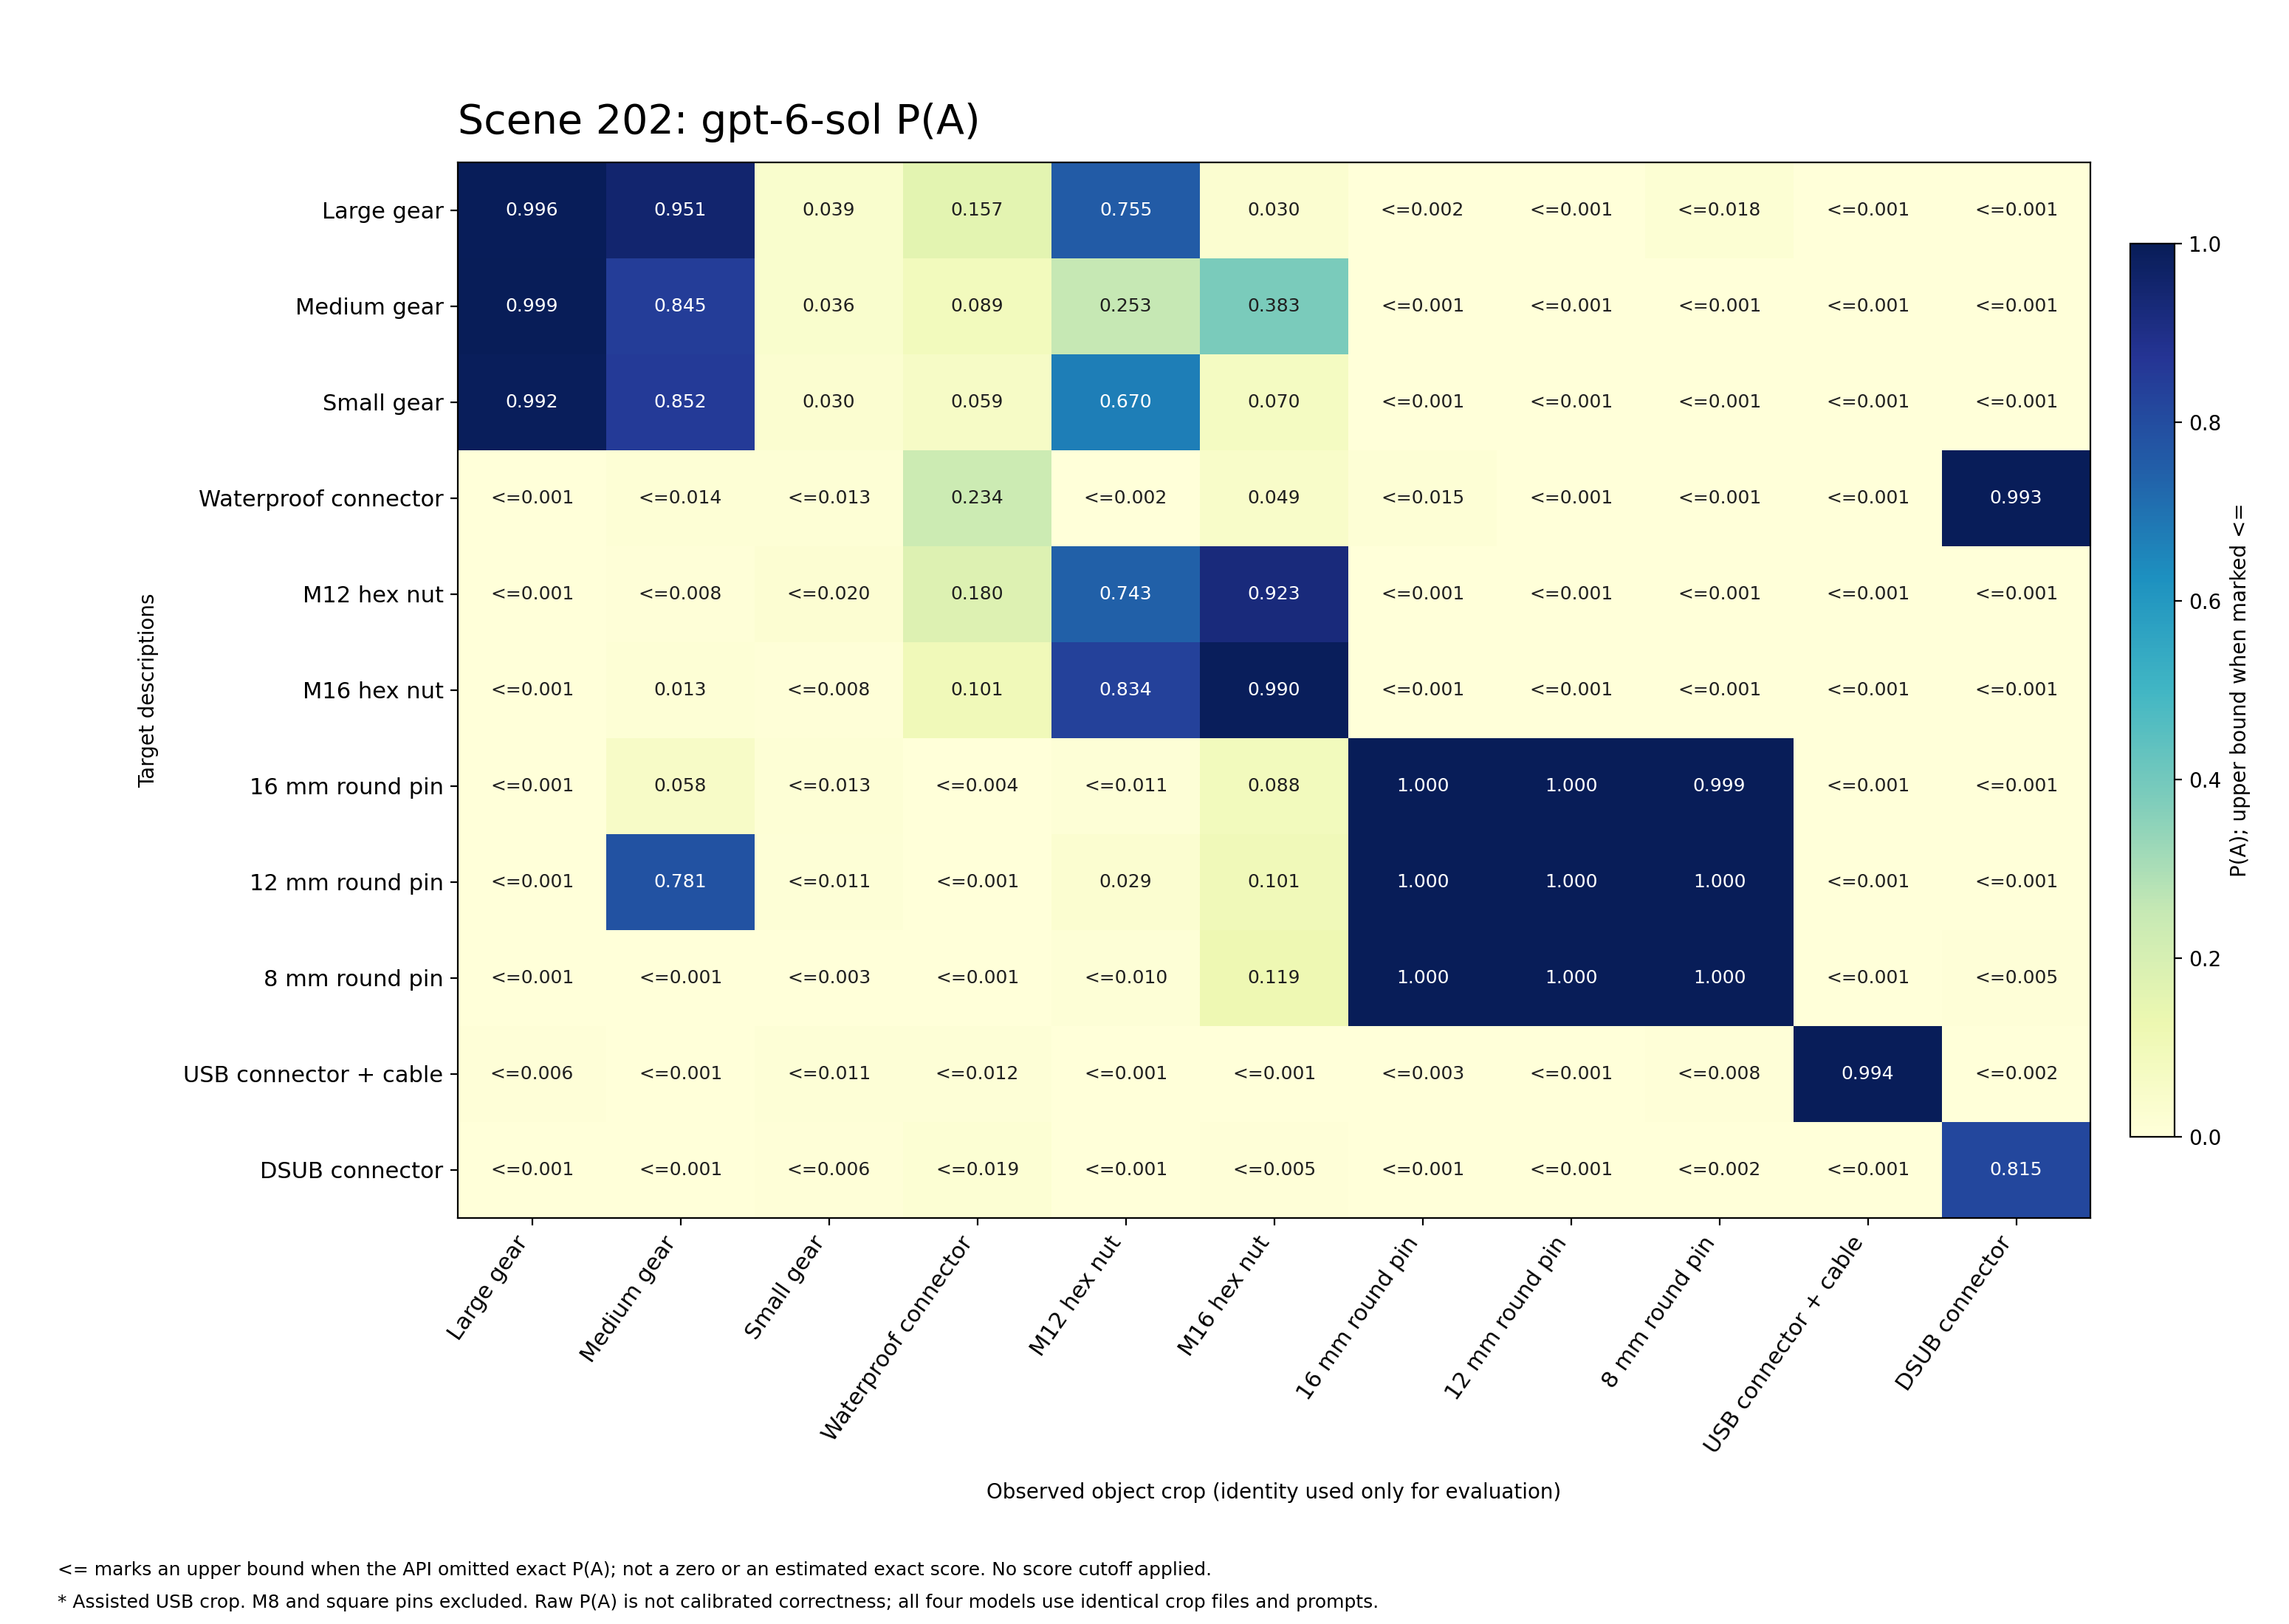

The data file committed next to this chart (first rows):
target, Gear_Large, Gear_Medium, Gear_Small, Waterproof_Male, M12_Hex_Nut, M16_Hex_Nut, RGOCG16-50_16mm, RGOCG12-50_12mm, RGOCG8-50_8mm, USB_Male, DSUB_Male
Gear_Large, 0.996, 0.951, 0.039, 0.157, 0.755, 0.030, <=0.002, <=0.001, <=0.018, <=0.001, <=0.001
Gear_Medium, 0.999, 0.845, 0.036, 0.089, 0.253, 0.383, <=0.001, <=0.001, <=0.001, <=0.001, <=0.001
Gear_Small, 0.992, 0.852, 0.030, 0.059, 0.670, 0.070, <=0.001, <=0.001, <=0.001, <=0.001, <=0.001
Waterproof_Male, <=0.001, <=0.014, <=0.013, 0.234, <=0.002, 0.049, <=0.015, <=0.001, <=0.001, <=0.001, 0.993
M12_Hex_Nut, <=0.001, <=0.008, <=0.020, 0.180, 0.743, 0.923, <=0.001, <=0.001, <=0.001, <=0.001, <=0.001
M16_Hex_Nut, <=0.001, 0.013, <=0.008, 0.101, 0.834, 0.990, <=0.001, <=0.001, <=0.001, <=0.001, <=0.001
RGOCG16-50_16mm, <=0.001, 0.058, <=0.013, <=0.004, <=0.011, 0.088, 1.000, 1.000, 0.999, <=0.001, <=0.001
RGOCG12-50_12mm, <=0.001, 0.781, <=0.011, <=0.001, 0.029, 0.101, 1.000, 1.000, 1.000, <=0.001, <=0.001
RGOCG8-50_8mm, <=0.001, <=0.001, <=0.003, <=0.001, <=0.010, 0.119, 1.000, 1.000, 1.000, <=0.001, <=0.005
USB_Male, <=0.006, <=0.001, <=0.011, <=0.012, <=0.001, <=0.001, <=0.003, <=0.001, <=0.008, 0.994, <=0.002
DSUB_Male, <=0.001, <=0.001, <=0.006, <=0.019, <=0.001, <=0.005, <=0.001, <=0.001, <=0.002, <=0.001, 0.815
